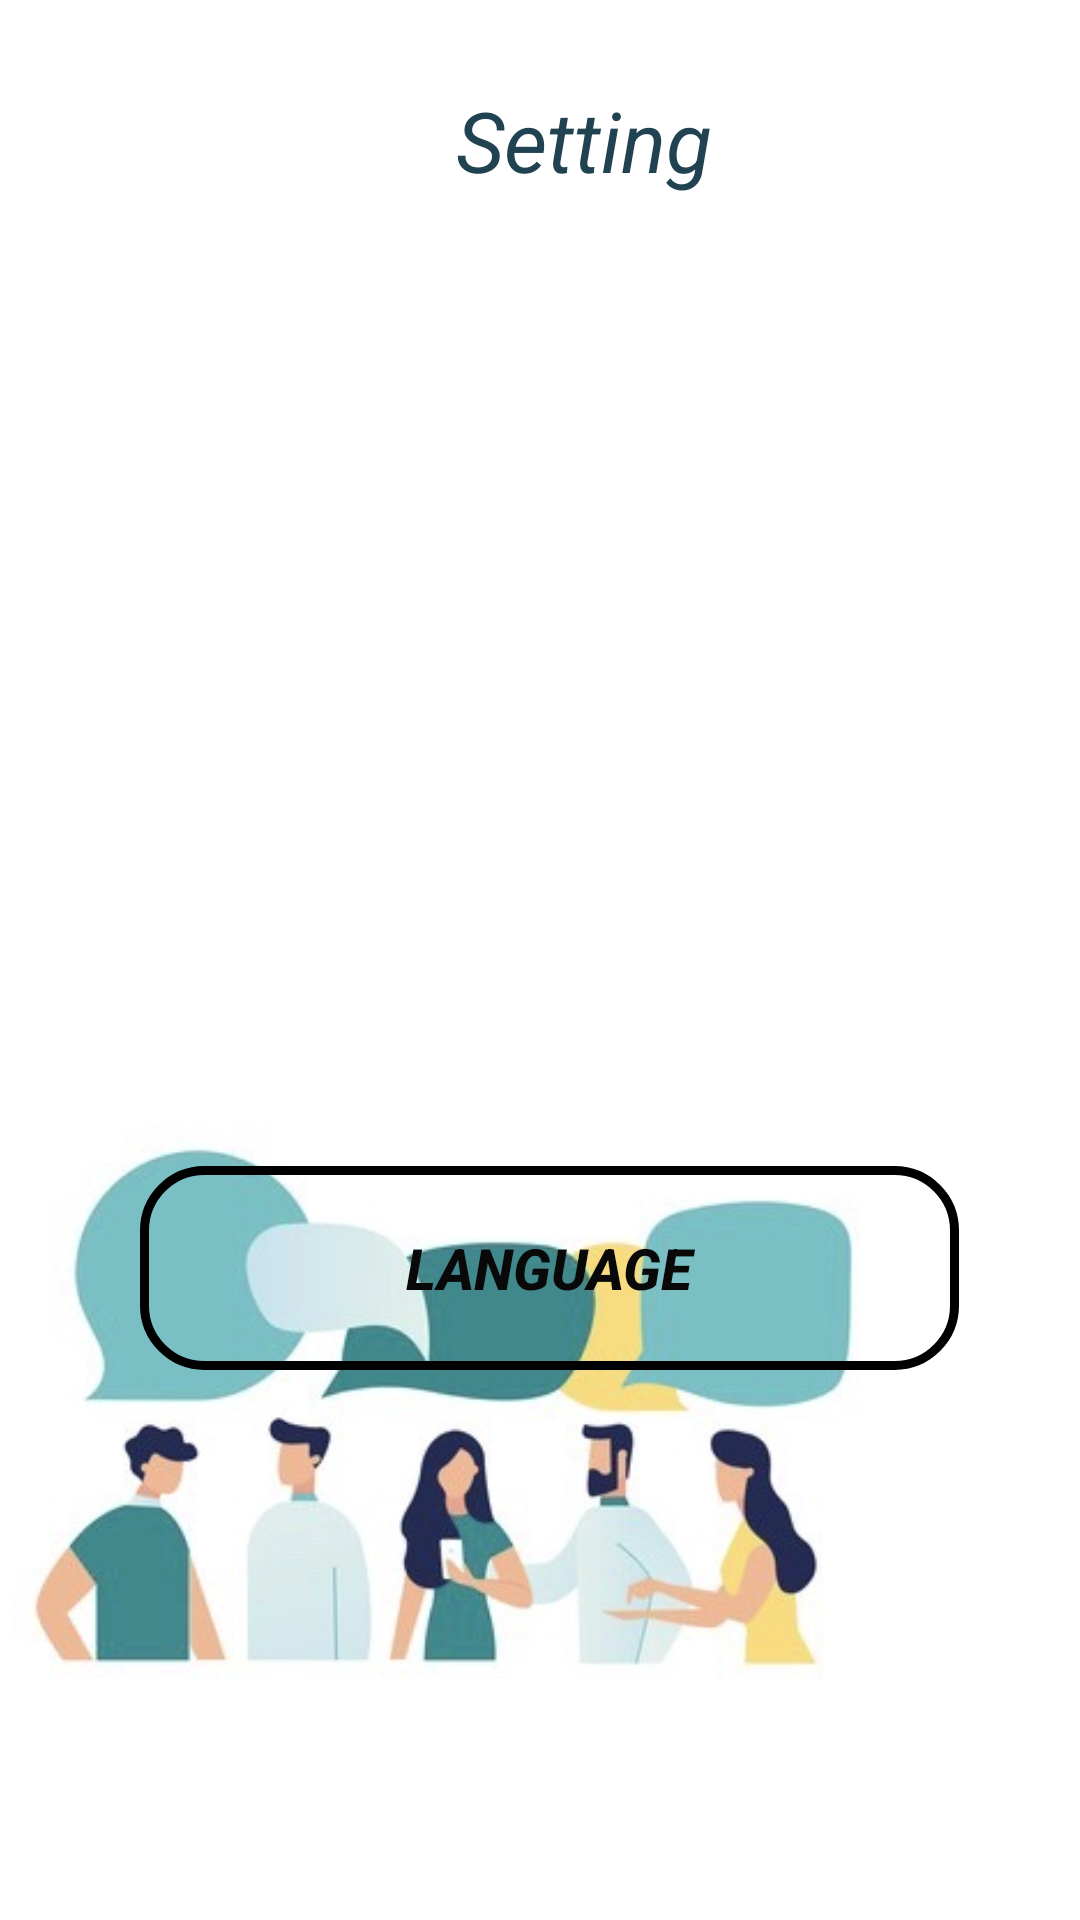

Write the Android layout XML for this screen, with the resource values it uses.
<!-- AndroidManifest.xml: application theme Theme.ChatApp -->
<!-- res/layout/activity_setting.xml -->
<?xml version="1.0" encoding="utf-8"?>
<androidx.constraintlayout.widget.ConstraintLayout xmlns:android="http://schemas.android.com/apk/res/android"
    xmlns:app="http://schemas.android.com/apk/res-auto"
    xmlns:tools="http://schemas.android.com/tools"
    android:layout_width="match_parent"
    android:layout_height="match_parent"
    android:background="@drawable/back6"
    android:backgroundTint="#FFFFFF"

    android:tooltipText="30dp"
    tools:context=".Setting">


    <ImageView
        android:id="@+id/logOut"
        android:layout_width="98dp"
        android:layout_height="90dp"
        android:layout_marginStart="36dp"
        android:layout_marginTop="123dp"
        android:layout_marginEnd="50dp"
        android:layout_marginBottom="424dp"
        app:layout_constraintBottom_toBottomOf="parent"
        app:layout_constraintEnd_toStartOf="@+id/call"
        app:layout_constraintStart_toStartOf="parent"
        app:layout_constraintTop_toBottomOf="@+id/Setting0"
        app:srcCompat="@drawable/logout1" />

    <ImageView
        android:id="@+id/delete"
        android:layout_width="70dp"
        android:layout_height="68dp"
        android:layout_marginStart="71dp"
        android:layout_marginTop="227dp"
        android:layout_marginEnd="44dp"
        android:layout_marginBottom="436dp"
        app:layout_constraintBottom_toBottomOf="parent"
        app:layout_constraintEnd_toEndOf="parent"
        app:layout_constraintStart_toEndOf="@+id/call"
        app:layout_constraintTop_toTopOf="parent"
        app:srcCompat="@drawable/delete1" />

    <TextView
        android:id="@+id/Setting0"
        android:layout_width="317dp"
        android:layout_height="86dp"
        android:layout_marginStart="152dp"
        android:layout_marginTop="28dp"
        android:text="@string/setting"
        android:textColor="#204251"
        android:textSize="28dp"
        android:textStyle="italic"
        app:layout_constraintStart_toStartOf="parent"
        app:layout_constraintTop_toTopOf="parent" />

    <Button
        android:id="@+id/chang_lan"
        android:layout_width="273dp"
        android:layout_height="68dp"
        android:layout_marginStart="94dp"
        android:layout_marginTop="46dp"

        android:layout_marginEnd="100dp"
        android:layout_marginBottom="31dp"
        android:background="@drawable/sub"
        android:text="@string/language"
        android:textColor="#090909"
        android:textSize="19dp"
        android:textStyle="bold|italic"
        app:layout_constraintBottom_toTopOf="@+id/imageView"
        app:layout_constraintEnd_toEndOf="parent"
        app:layout_constraintHorizontal_bias="0.444"
        app:layout_constraintStart_toStartOf="parent"
        app:layout_constraintTop_toBottomOf="@+id/call"
        tools:ignore="MissingConstraints" />

    <ImageView
        android:id="@+id/imageView"
        android:layout_width="377dp"
        android:layout_height="202dp"
        android:layout_marginStart="10dp"
        android:layout_marginEnd="24dp"
        android:layout_marginBottom="63dp"
        app:layout_constraintBottom_toBottomOf="parent"
        app:layout_constraintEnd_toEndOf="parent"
        app:layout_constraintHorizontal_bias="1.0"
        app:layout_constraintStart_toStartOf="parent"
        app:srcCompat="@drawable/back99" />

    <ImageView
        android:id="@+id/call"
        android:layout_width="42dp"
        android:layout_height="50dp"
        android:layout_marginStart="184dp"
        android:layout_marginTop="245dp"
        android:layout_marginEnd="185dp"
        android:layout_marginBottom="46dp"
        app:layout_constraintBottom_toTopOf="@+id/chang_lan"
        app:layout_constraintEnd_toEndOf="parent"
        app:layout_constraintStart_toStartOf="parent"
        app:layout_constraintTop_toBottomOf="@+id/Setting0"
        app:srcCompat="@drawable/call9" />

</androidx.constraintlayout.widget.ConstraintLayout>
<!-- resources referenced by this layout -->
<resources>
  <!-- drawable back6: jpg bitmap (drawable-v24, 45346 bytes) -->
  <!-- drawable back99: jpg bitmap (drawable-v24, 19095 bytes) -->
  <!-- drawable call9: png bitmap (drawable-v24, 37863 bytes) -->
  <!-- drawable delete1: jpg bitmap (drawable-v24, 6174 bytes) -->
  <!-- drawable logout1: jpg bitmap (drawable-v24, 5618 bytes) -->
  <!-- drawable sub (drawable) -->
  <?xml version="1.0" encoding="utf-8"?>
  <shape xmlns:android="http://schemas.android.com/apk/res/android">
      <corners android:radius="20dp"/>
      <stroke android:color="@color/black" android:width="3dp"/>
  
  
  </shape>
  <string name="language">Language</string>
  <string name="setting">Setting</string>
  <style name="Theme.ChatApp" parent="Theme.AppCompat.DayNight">
          
          <item name="colorPrimary">#328C93</item>
          <item name="colorPrimaryVariant">@color/purple_700</item>
          <item name="colorOnPrimary">@color/white</item>
          
          <item name="colorSecondary">@color/teal_200</item>
          <item name="colorSecondaryVariant">@color/teal_700</item>
          <item name="colorOnSecondary">#E6B0B0</item>
          
          <item name="android:statusBarColor" tools:targetApi="l">?attr/colorPrimaryVariant</item>
          
      </style>
  <color name="black">#FF000000</color>
  <color name="purple_700">#FF3700B3</color>
  <color name="white">#FFFFFFFF</color>
  <color name="teal_200">#FF03DAC5</color>
  <color name="teal_700">#FF018786</color>
</resources>
